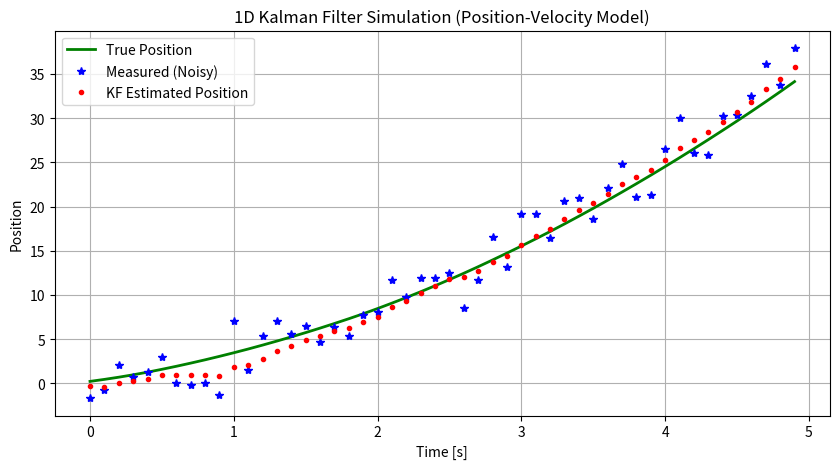

Write the Python code that produced this figure.
### JHU INTRODUCTION TO AUGMENTED REALITY (2025) 
### Q2e. 1D Kalman Filter for Position and Velocity Estimation
###
###
###
### Complete the Kalman Filter update step below (marked with ???) to
### estimate the position and velocity of an object moving in 1D with 
### constant acceleration. 
### Use the provided system model, process noise, and measurement noise parameters.

import numpy as np
import matplotlib.pyplot as plt

# Simulation parameters
dt = 0.1        # time step
num_steps = 50

# True system model: constant velocity model in 1D
A = np.array([[1, dt],
              [0, 1]])  # state transition matrix
B = np.array([[0.5*dt**2],
              [dt]])     # control matrix (for acceleration input)
H = np.array([[1, 0]])   # measurement matrix

# Process and measurement noise
sigma_process = 0.5
sigma_measure = 2.0
Q = sigma_process**2 * np.array([[dt**4/4, dt**3/2],
                                 [dt**3/2, dt**2]])  # process noise covariance
R = np.array([[sigma_measure**2]])                   # measurement noise covariance

# Initialize
x_true = np.array([[0.0], [1.0]])   # true initial state (position, velocity)
x_est = np.array([[0.0], [0.0]])    # estimated initial state
P = np.eye(2) * 1.0                 # initial covariance

# Plotting arrays
true_positions = []
measured_positions = []
estimated_positions = []

# Simulation loop
for k in range(num_steps):
    # True system evolution
    a = 2.0  # constant acceleration
    process_noise = np.random.multivariate_normal([0.1, 0], Q).reshape(2, 1)
    x_true = A @ x_true + B * a + process_noise

    # Noisy measurement
    measurement_noise = np.random.normal(0, sigma_measure)
    z = H @ x_true + measurement_noise

    # Kalman Filter steps

    # 1. Prediction
    x_pred = A @ x_est + B * a
    P_pred = A @ P @ A.T + Q

    # 2. Update
    y = z - (H @ x_pred)
    S = H @ P_pred @ H.T + R            
    K = P_pred @ H.T @ np.linalg.inv(S)
    x_est = x_pred + K @ y
    I = np.eye(A.shape[0])
    P = (I - K @ H) @ P_pred

    # Save plotting arrays
    true_positions.append(x_true[0, 0])
    measured_positions.append(z[0, 0])
    estimated_positions.append(x_est[0, 0])

# Plot
t = np.arange(num_steps) * dt
plt.figure(figsize=(10, 5))
plt.plot(t, true_positions, 'g-', label='True Position', linewidth=2)
plt.plot(t, measured_positions, 'b*', label='Measured (Noisy)')
plt.plot(t, estimated_positions, 'r.', label='KF Estimated Position')
plt.xlabel('Time [s]')
plt.ylabel('Position')
plt.title('1D Kalman Filter Simulation (Position-Velocity Model)')
plt.legend()
plt.grid(True)
plt.show()
